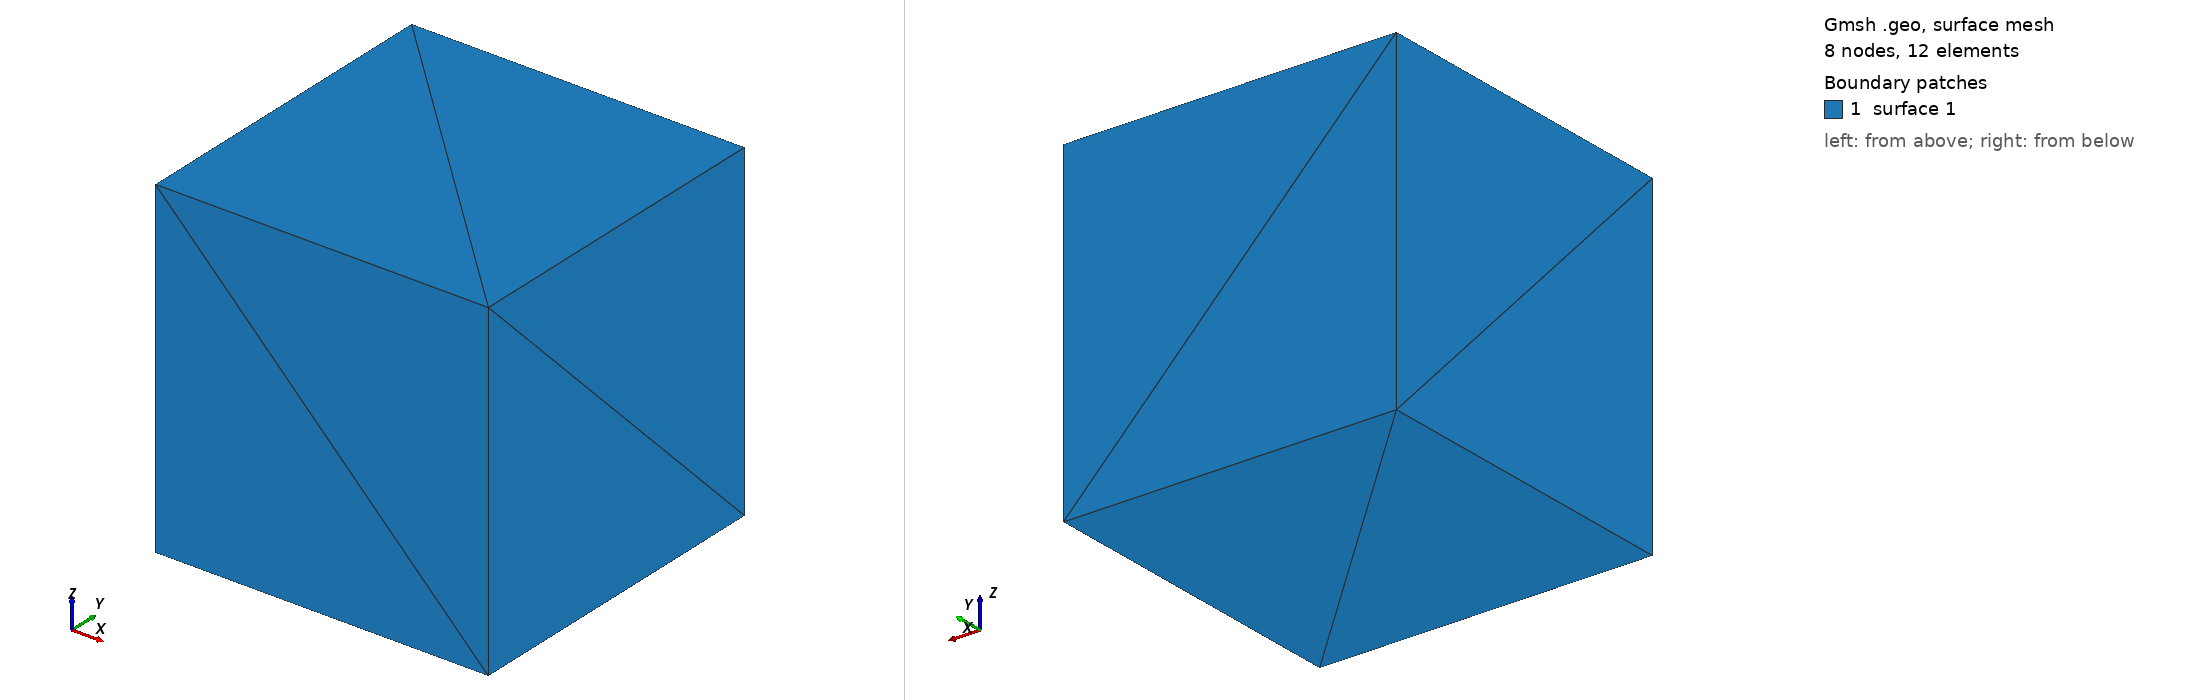

Gmsh geometry script, surface-meshed: 8 nodes, 12 surface elements. Boundary patches (legend numbers): 1 surface 1. Left view from above one corner, right view from below the opposite corner. The script declares no physical surfaces, so the legend lists its geometric surfaces.

=== cube.geo (drawn) ===
Merge "cube.stl";
//+
Surface Loop(1) = {1};
//+
Volume(1) = {1};
//+
Volume(2) = {1};


Also in the case, not shown: cube.stl (merged mesh/CAD file).
